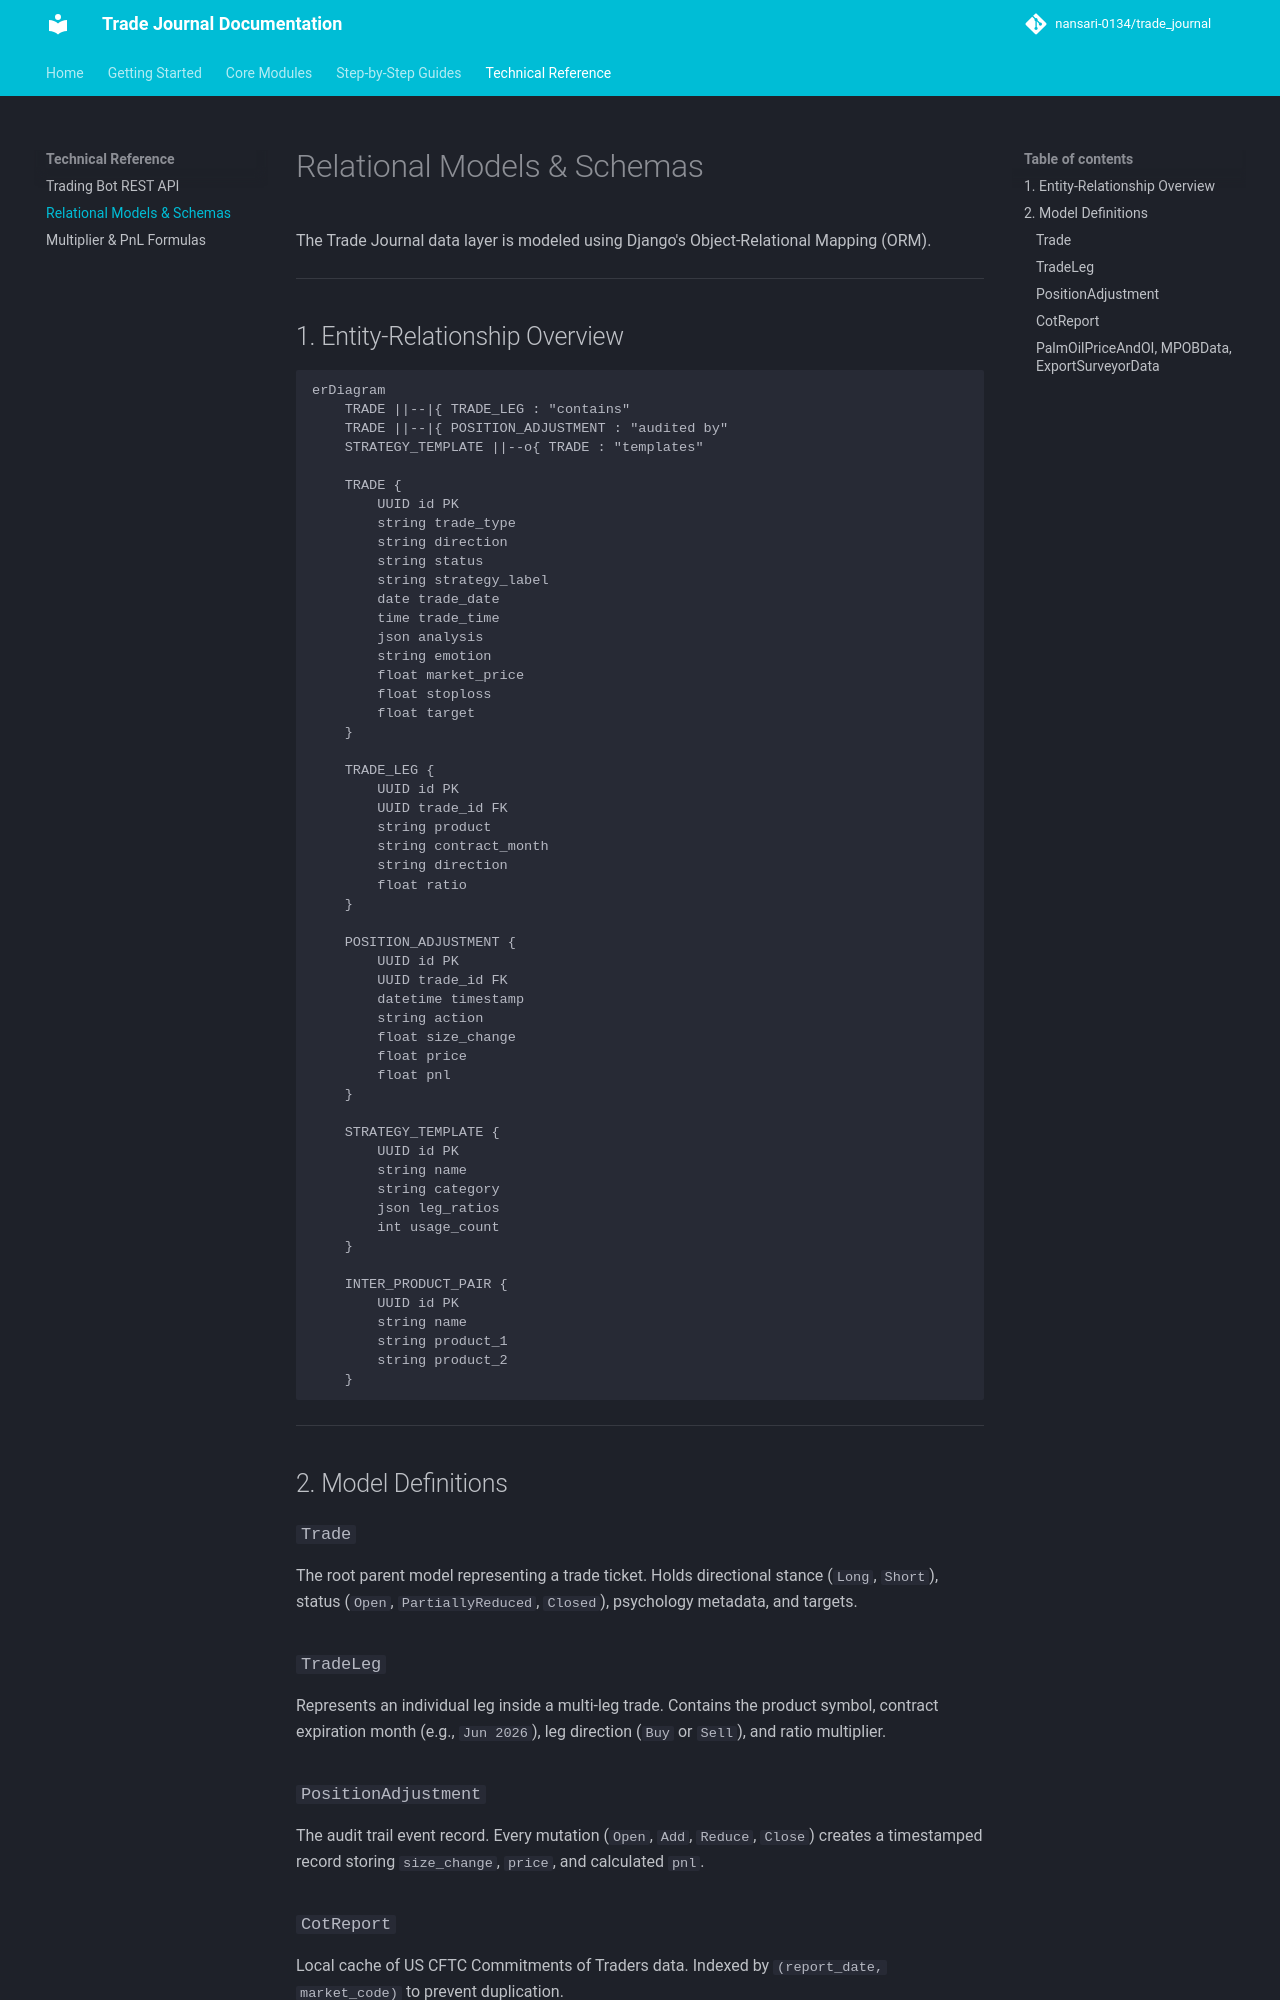

repository: nansari-0134/trade_journal · page: reference/architecture/index.html · generator: mkdocs

# Relational Models & Schemas

The Trade Journal data layer is modeled using Django's Object-Relational Mapping (ORM).

---

## 1. Entity-Relationship Overview

```mermaid
erDiagram
    TRADE ||--|{ TRADE_LEG : "contains"
    TRADE ||--|{ POSITION_ADJUSTMENT : "audited by"
    STRATEGY_TEMPLATE ||--o{ TRADE : "templates"
    
    TRADE {
        UUID id PK
        string trade_type
        string direction
        string status
        string strategy_label
        date trade_date
        time trade_time
        json analysis
        string emotion
        float market_price
        float stoploss
        float target
    }
    
    TRADE_LEG {
        UUID id PK
        UUID trade_id FK
        string product
        string contract_month
        string direction
        float ratio
    }
    
    POSITION_ADJUSTMENT {
        UUID id PK
        UUID trade_id FK
        datetime timestamp
        string action
        float size_change
        float price
        float pnl
    }
    
    STRATEGY_TEMPLATE {
        UUID id PK
        string name
        string category
        json leg_ratios
        int usage_count
    }
    
    INTER_PRODUCT_PAIR {
        UUID id PK
        string name
        string product_1
        string product_2
    }
```

---

## 2. Model Definitions

### `Trade`
The root parent model representing a trade ticket. Holds directional stance (`Long`, `Short`), status (`Open`, `PartiallyReduced`, `Closed`), psychology metadata, and targets.

### `TradeLeg`
Represents an individual leg inside a multi-leg trade. Contains the product symbol, contract expiration month (e.g., `Jun 2026`), leg direction (`Buy` or `Sell`), and ratio multiplier.

### `PositionAdjustment`
The audit trail event record. Every mutation (`Open`, `Add`, `Reduce`, `Close`) creates a timestamped record storing `size_change`, `price`, and calculated `pnl`.

### `CotReport`
Local cache of US CFTC Commitments of Traders data. Indexed by `(report_date, market_code)` to prevent duplication.
